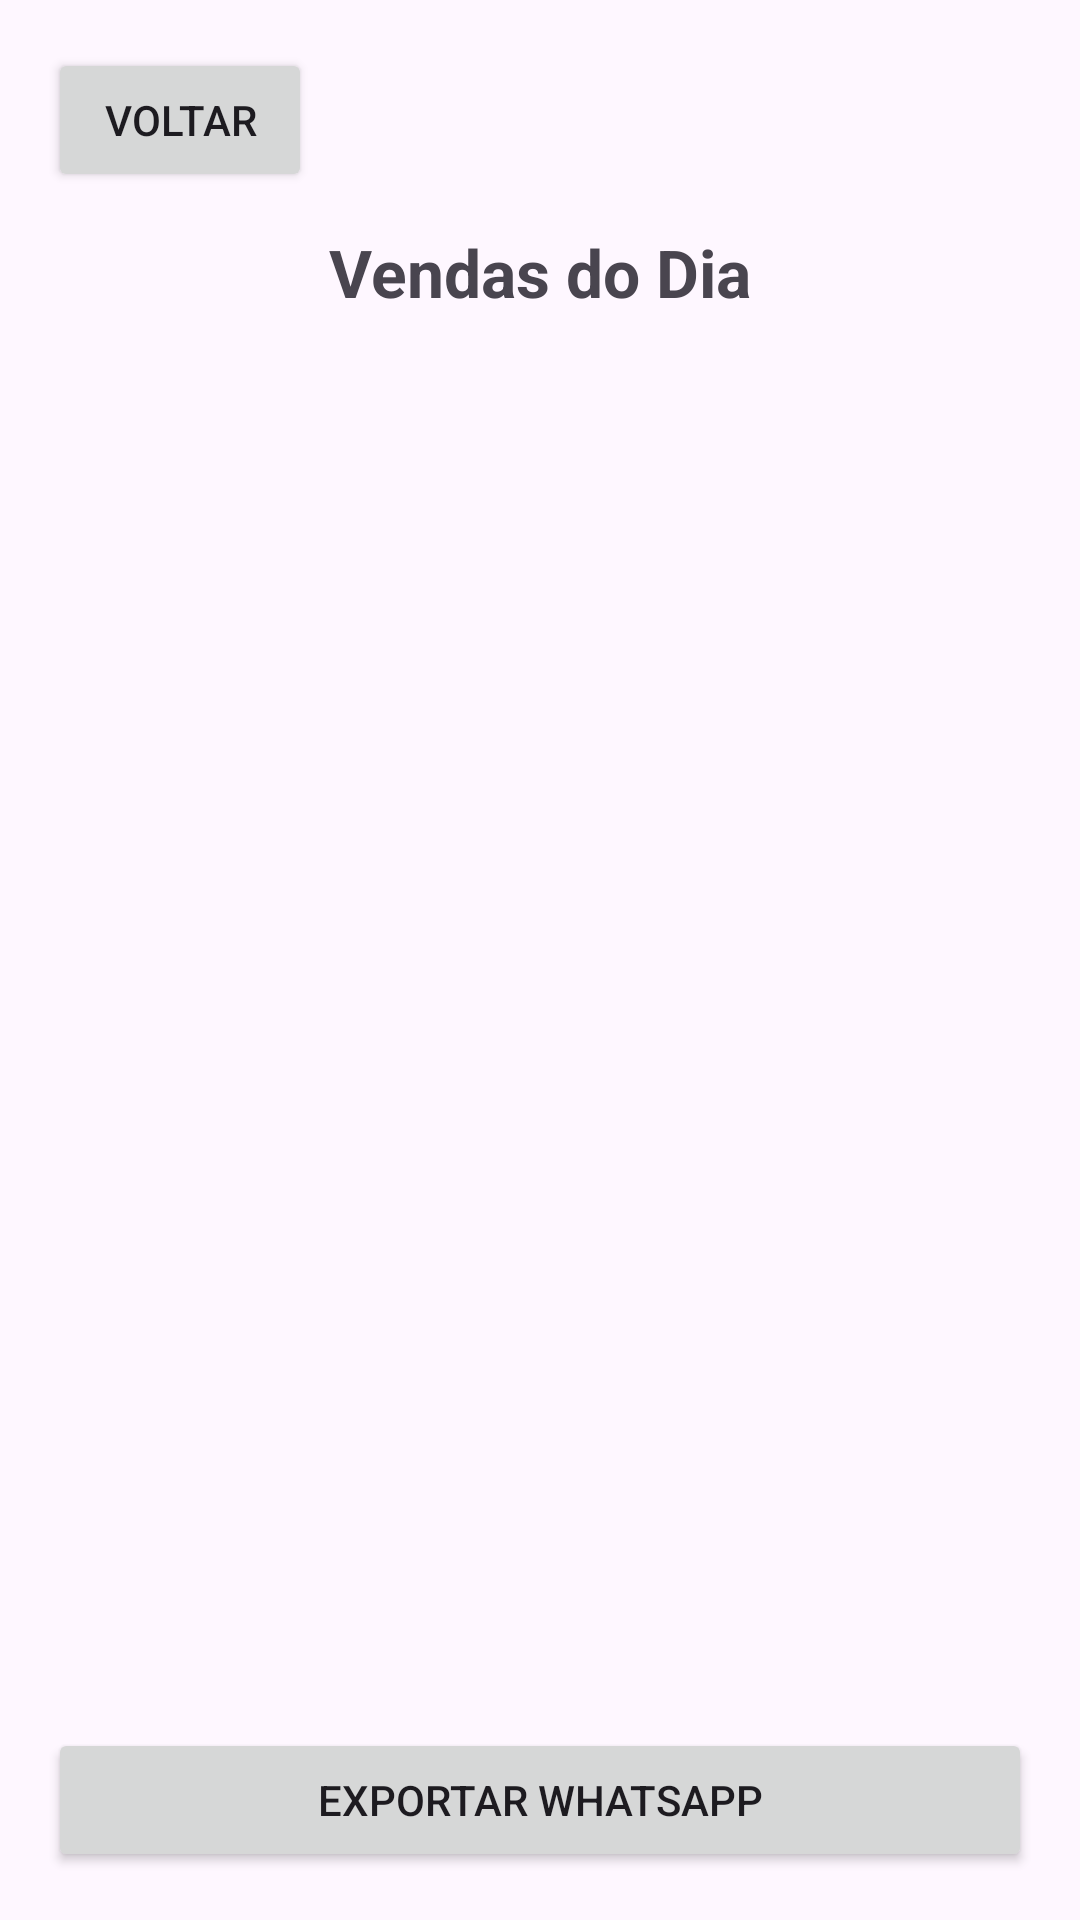

Here is an Android app screen rendered from its layout file. Give the layout XML and the strings, colors and styles it references.
<!-- AndroidManifest.xml: application theme Theme.CaldoDeCana -->
<!-- res/layout/activity_leitor.xml -->
<?xml version="1.0" encoding="utf-8"?>
<androidx.constraintlayout.widget.ConstraintLayout xmlns:android="http://schemas.android.com/apk/res/android"
    xmlns:app="http://schemas.android.com/apk/res-auto"
    xmlns:tools="http://schemas.android.com/tools"
    android:id="@+id/main"
    android:layout_width="match_parent"
    android:layout_height="match_parent"
    tools:context=".MainActivity">


    <Button
        android:id="@+id/btnVotarHistorico"
        android:layout_width="wrap_content"
        android:layout_height="wrap_content"
        android:text="Voltar"
        app:layout_constraintTop_toTopOf="parent"
        app:layout_constraintStart_toStartOf="parent"
        android:layout_margin="16dp" />

    <TextView
        android:id="@+id/textView4"
        android:layout_width="wrap_content"
        android:layout_height="wrap_content"
        android:text="Vendas do Dia"
        android:textSize="22sp"
        android:textStyle="bold"
        app:layout_constraintTop_toBottomOf="@id/btnVotarHistorico"
        app:layout_constraintStart_toStartOf="parent"
        app:layout_constraintEnd_toEndOf="parent"
        android:layout_marginTop="12dp" />

    <ScrollView
        android:id="@+id/scrollView"
        android:layout_width="401dp"
        android:layout_height="496dp"
        android:padding="8dp"
        app:layout_constraintBottom_toTopOf="@id/btnExportar"
        app:layout_constraintEnd_toEndOf="parent"
        app:layout_constraintHorizontal_bias="0.47"
        app:layout_constraintStart_toStartOf="parent"
        app:layout_constraintTop_toBottomOf="@id/textView4"
        app:layout_constraintVertical_bias="0.061">

        <TextView
            android:id="@+id/txtTotalDia"
            android:layout_width="match_parent"
            android:layout_height="wrap_content"
            android:padding="10dp"
            android:textSize="18sp" />
    </ScrollView>

    <Button
        android:id="@+id/btnExportar"
        android:layout_width="0dp"
        android:layout_height="wrap_content"
        android:text="Exportar WhatsApp"
        android:layout_margin="16dp"
        app:layout_constraintBottom_toBottomOf="parent"
        app:layout_constraintStart_toStartOf="parent"
        app:layout_constraintEnd_toEndOf="parent" />

    <TextView
        android:id="@+id/textView5"
        android:layout_width="137dp"
        android:layout_height="40dp"
        android:layout_marginEnd="20dp"
        android:text="Vendas Total:"
        android:textSize="20dp"
        app:layout_constraintBottom_toTopOf="@+id/btnExportar"
        app:layout_constraintEnd_toStartOf="@+id/totalVendas"
        app:layout_constraintHorizontal_bias="1.0"
        app:layout_constraintStart_toStartOf="parent"
        app:layout_constraintTop_toBottomOf="@+id/scrollView"
        tools:ignore="MissingConstraints" />

    <TextView
        android:id="@+id/totalVendas"
        android:layout_width="137dp"
        android:layout_height="40dp"
        android:layout_marginEnd="92dp"
        android:text=""
        android:textSize="20dp"
        app:layout_constraintBottom_toTopOf="@+id/btnExportar"
        app:layout_constraintEnd_toEndOf="parent"
        app:layout_constraintTop_toBottomOf="@+id/scrollView"
        tools:ignore="MissingConstraints" />

</androidx.constraintlayout.widget.ConstraintLayout>
<!-- resources referenced by this layout -->
<resources>
  <style name="Theme.CaldoDeCana" parent="Base.Theme.CaldoDeCana" />
  <style name="Base.Theme.CaldoDeCana" parent="Theme.Material3.DayNight.NoActionBar">
          
          
      </style>
</resources>
